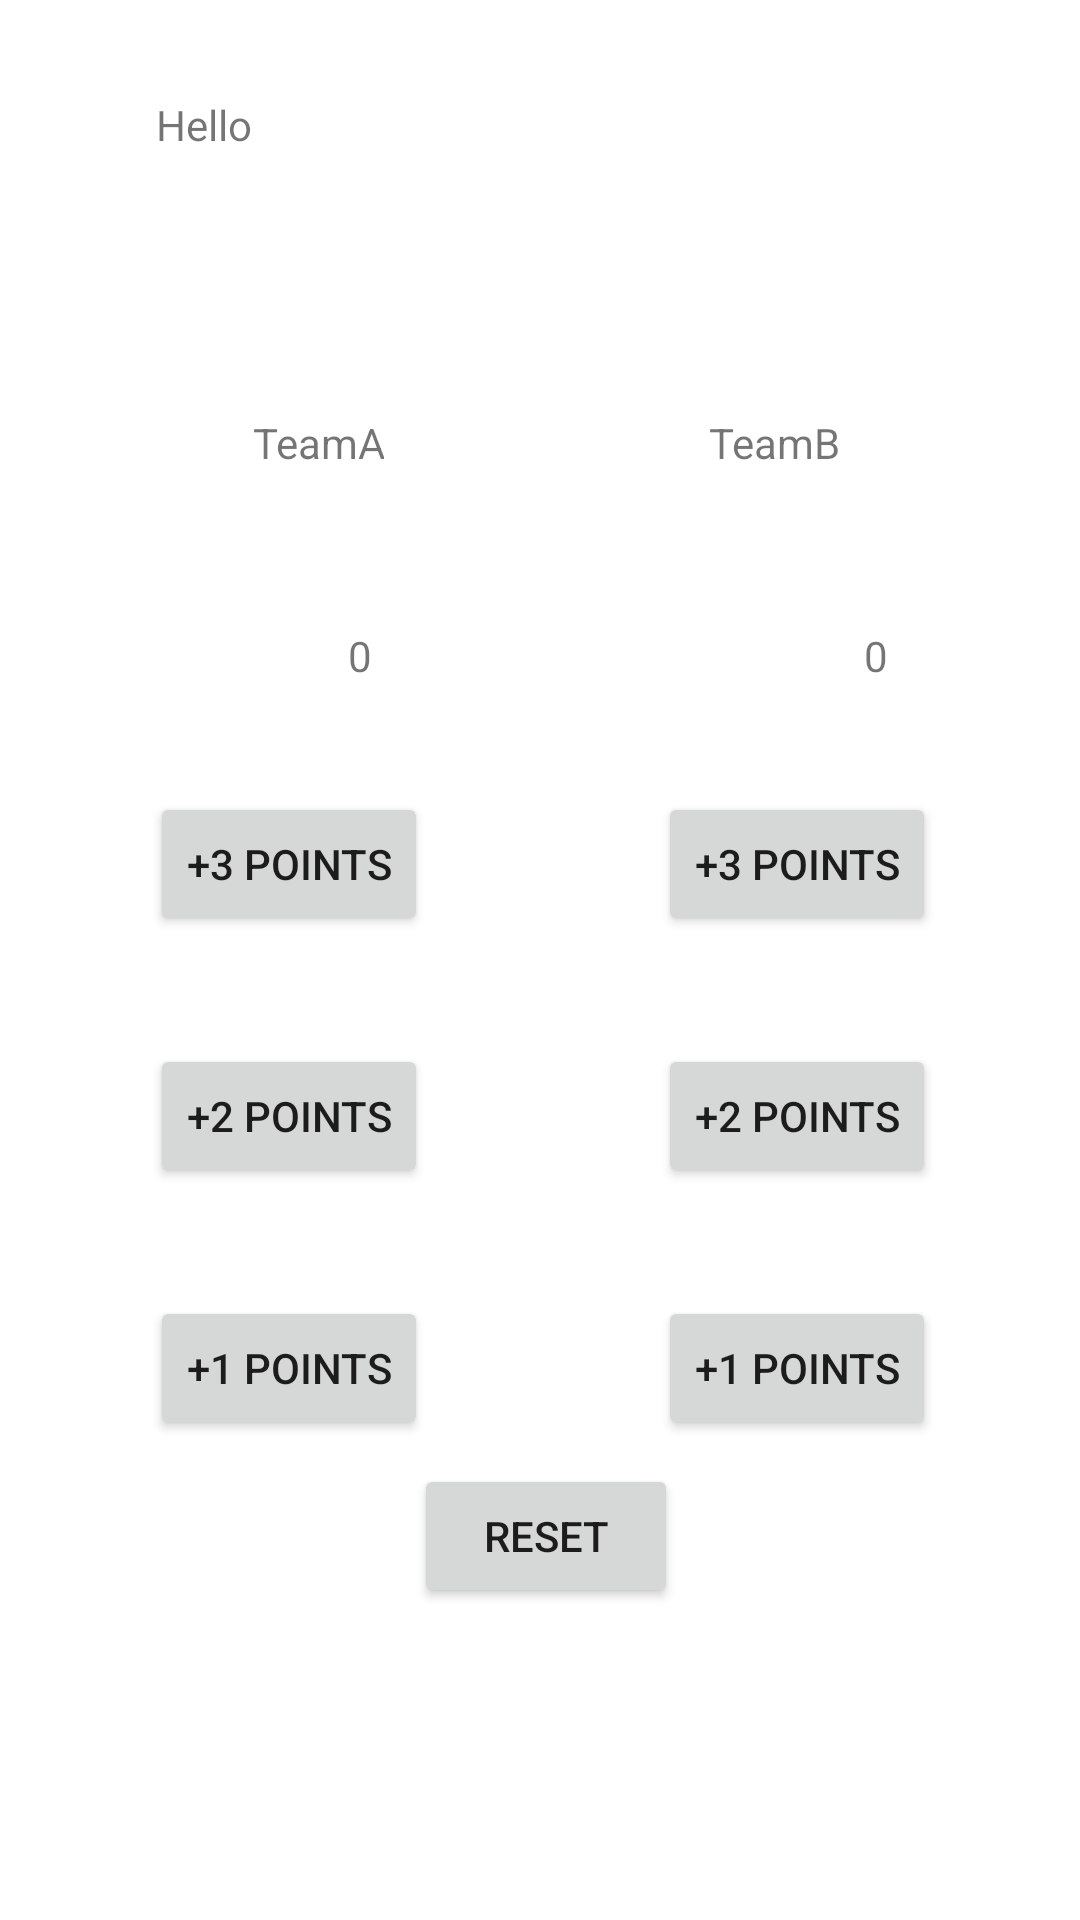

Android layout source for this screen:
<!-- AndroidManifest.xml: application theme Theme.Empty_try -->
<!-- res/layout/two_scorers.xml -->
<?xml version="1.0" encoding="utf-8"?>
<androidx.constraintlayout.widget.ConstraintLayout xmlns:android="http://schemas.android.com/apk/res/android"
xmlns:app="http://schemas.android.com/apk/res-auto"
xmlns:tools="http://schemas.android.com/tools"
android:layout_width="match_parent"
android:layout_height="match_parent">

<TextView
    android:id="@+id/textView"
    android:layout_width="79dp"
    android:layout_height="26dp"
    android:layout_marginStart="52dp"
    android:layout_marginLeft="52dp"
    android:layout_marginTop="32dp"
    android:text="Hello"
    app:layout_constraintStart_toStartOf="parent"
    app:layout_constraintTop_toTopOf="parent" />

<TextView
    android:id="@+id/textView2"
    android:layout_width="wrap_content"
    android:layout_height="wrap_content"
    android:layout_marginStart="84dp"
    android:layout_marginLeft="84dp"
    android:layout_marginTop="80dp"
    android:gravity="center"
    android:text="TeamA"
    app:layout_constraintStart_toStartOf="parent"
    app:layout_constraintTop_toBottomOf="@+id/textView" />

<Button
    android:id="@+id/btn_reset"
    android:layout_width="wrap_content"
    android:layout_height="wrap_content"
    android:layout_marginBottom="104dp"
    android:text="reset"
    android:onClick="btn_reset"
    app:layout_constraintBottom_toBottomOf="parent"
    app:layout_constraintEnd_toEndOf="parent"
    app:layout_constraintHorizontal_bias="0.507"
    app:layout_constraintStart_toStartOf="parent" />

<TextView
    android:id="@+id/textViewA"
    android:layout_width="88dp"
    android:layout_height="27dp"
    android:layout_marginStart="76dp"
    android:layout_marginLeft="76dp"
    android:layout_marginTop="48dp"
    android:gravity="center"
    android:text="0"
    app:layout_constraintStart_toStartOf="parent"
    app:layout_constraintTop_toBottomOf="@+id/textView2" />

<Button
    android:id="@+id/btn1"
    android:layout_width="wrap_content"
    android:layout_height="wrap_content"
    android:layout_marginStart="50dp"
    android:layout_marginLeft="50dp"
    android:layout_marginTop="32dp"
    android:text="+3 POINTS"
    android:onClick="btn3"
    app:layout_constraintStart_toStartOf="parent"
    app:layout_constraintTop_toBottomOf="@+id/textViewA" />

<Button
    android:id="@+id/btn2"
    android:layout_width="wrap_content"
    android:layout_height="wrap_content"
    android:layout_marginStart="50dp"
    android:layout_marginLeft="50dp"
    android:layout_marginTop="36dp"
    android:text="+2 POINTS"
    android:onClick="btn2"
    app:layout_constraintStart_toStartOf="parent"
    app:layout_constraintTop_toBottomOf="@+id/btn1" />

<Button
    android:id="@+id/btn3"
    android:layout_width="wrap_content"
    android:layout_height="wrap_content"
    android:layout_marginStart="50dp"
    android:layout_marginLeft="50dp"
    android:layout_marginTop="36dp"
    android:text="+1 POINTS"
    android:onClick="btn1"
    app:layout_constraintStart_toStartOf="parent"
    app:layout_constraintTop_toBottomOf="@+id/btn2" />

<TextView
    android:id="@+id/textView4"
    android:layout_width="wrap_content"
    android:layout_height="wrap_content"
    android:layout_marginEnd="80dp"
    android:layout_marginRight="80dp"
    android:gravity="center"
    android:text="TeamB"
    app:layout_constraintBottom_toBottomOf="@+id/textView2"
    app:layout_constraintEnd_toEndOf="parent" />



<Button
    android:id="@+id/btnb3"
    android:layout_width="wrap_content"
    android:layout_height="wrap_content"
    android:layout_marginEnd="48dp"
    android:layout_marginRight="48dp"
    android:text="+3 POINTS"
    android:onClick="btnb3"
    app:layout_constraintBottom_toBottomOf="@+id/btn1"
    app:layout_constraintEnd_toEndOf="parent" />

<Button
    android:id="@+id/btnb2"
    android:layout_width="wrap_content"
    android:layout_height="wrap_content"
    android:layout_marginEnd="48dp"
    android:layout_marginRight="48dp"
    android:text="+2 POINTS"
    android:onClick="btnb2"
    app:layout_constraintBottom_toBottomOf="@+id/btn2"
    app:layout_constraintEnd_toEndOf="parent" />

<Button
    android:id="@+id/btnb1"
    android:layout_width="wrap_content"
    android:layout_height="wrap_content"
    android:layout_marginEnd="48dp"
    android:layout_marginRight="48dp"
    android:text="+1 POINTS"
    android:onClick="btnb1"
    app:layout_constraintBottom_toBottomOf="@+id/btn3"
    app:layout_constraintEnd_toEndOf="parent" />

    <TextView
        android:id="@+id/textViewB"
        android:layout_width="88dp"
        android:layout_height="27dp"
        android:layout_marginStart="110dp"
        android:layout_marginLeft="110dp"
        android:layout_marginTop="48dp"
        android:layout_marginEnd="50dp"
        android:layout_marginRight="50dp"
        android:gravity="center"
        android:text="0"
        app:layout_constraintBottom_toBottomOf="@+id/textViewA"
        app:layout_constraintEnd_toEndOf="parent"
        app:layout_constraintStart_toEndOf="@+id/textViewA"
        app:layout_constraintTop_toBottomOf="@+id/textView4" />
</androidx.constraintlayout.widget.ConstraintLayout>
<!-- resources referenced by this layout -->
<resources>
  <style name="Theme.Empty_try" parent="Theme.MaterialComponents.DayNight.DarkActionBar">
          
          <item name="colorPrimary">@color/purple_500</item>
          <item name="colorPrimaryVariant">@color/purple_700</item>
          <item name="colorOnPrimary">@color/white</item>
          
          <item name="colorSecondary">@color/teal_200</item>
          <item name="colorSecondaryVariant">@color/teal_700</item>
          <item name="colorOnSecondary">@color/black</item>
          
          <item name="android:statusBarColor" tools:targetApi="l">?attr/colorPrimaryVariant</item>
          
      </style>
  <!-- not gathered from this repository: default colours our renderer supplied (Android Studio template values) -->
  <color name="purple_500">#FF6200EE</color>
  <color name="purple_700">#FF3700B3</color>
  <color name="teal_200">#FF03DAC5</color>
  <color name="teal_700">#FF018786</color>
  <color name="black">#FF000000</color>
  <color name="white">#FFFFFFFF</color>
</resources>
